Image classification data set "split" (Akshat-Aggarwal-200/Plant-Disease-Detection on GitHub). Class labels (4): apple apple scab, apple black rot, apple cedar apple rust, apple healthy.

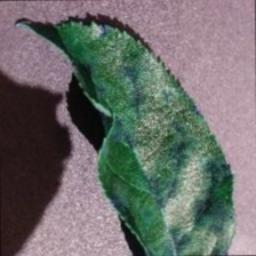
Label: apple apple scab

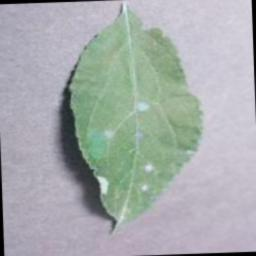
Label: apple cedar apple rust

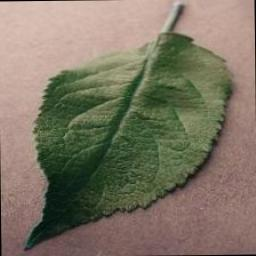
Label: apple healthy

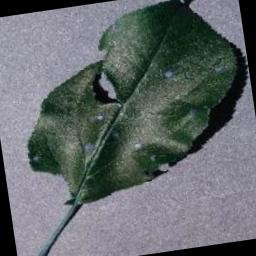
Label: apple black rot

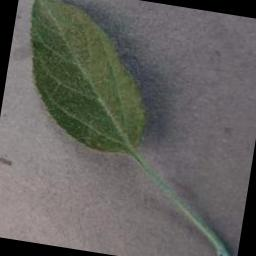
Label: apple healthy

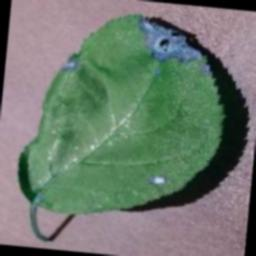
Label: apple black rot
